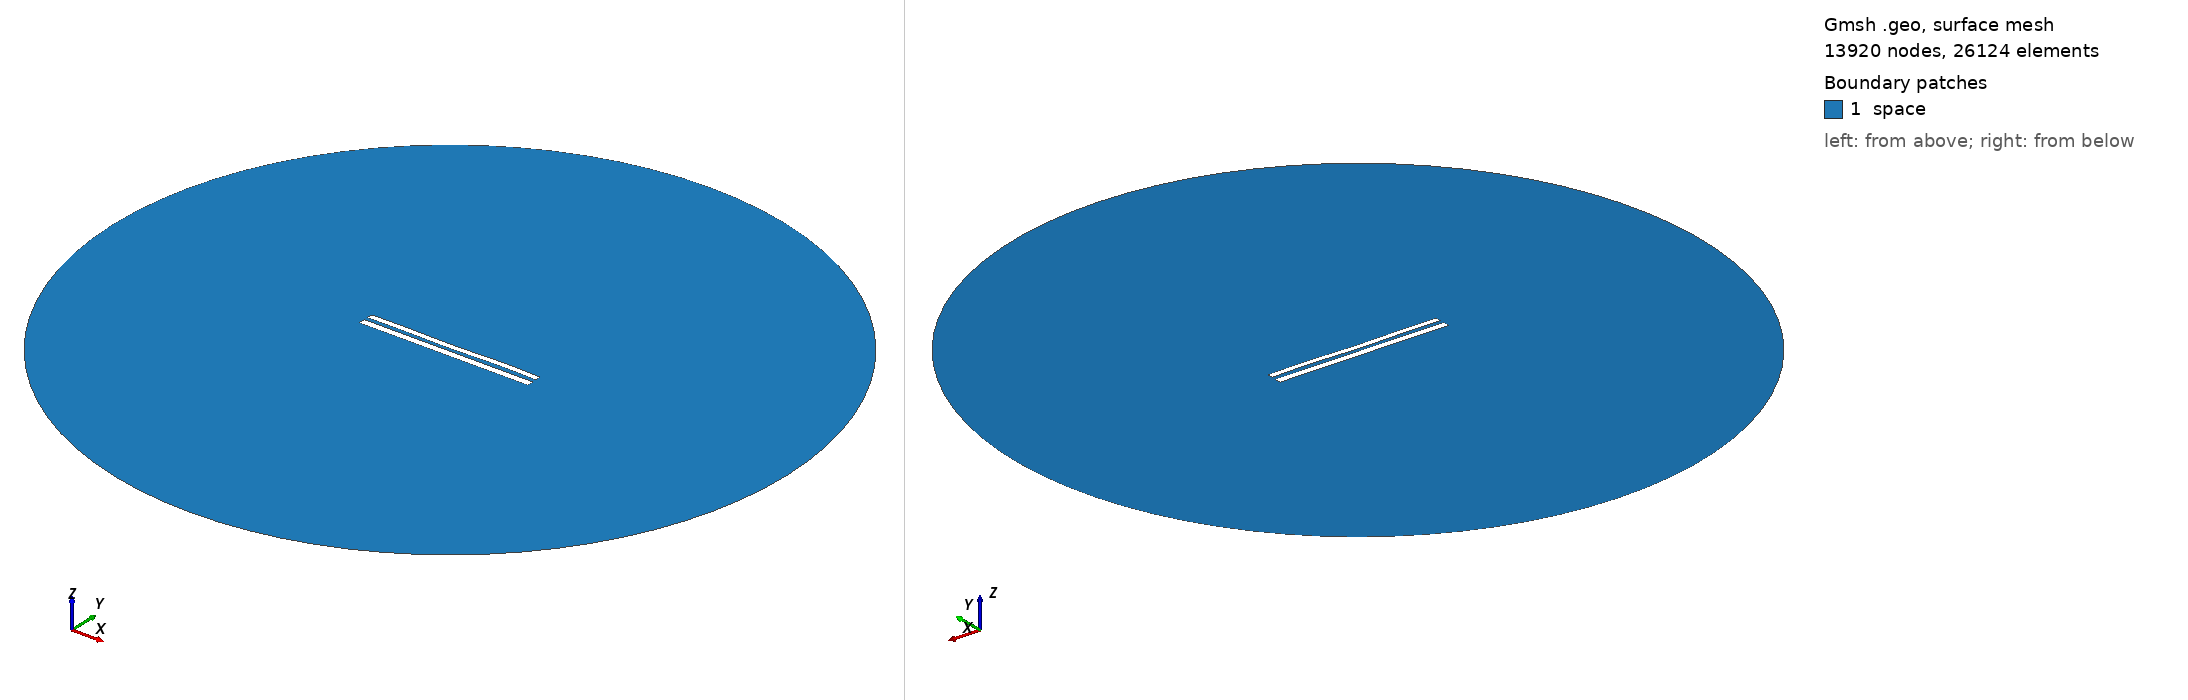

Gmsh geometry script, surface-meshed: 13920 nodes, 26124 surface elements. Boundary patches (legend numbers): 1 space. Left view from above one corner, right view from below the opposite corner. Legend entries are the model's physical surfaces. The drawing asked Gmsh for element sizes between 1% and 20% of the model's largest extent; the script's own settings can give other sizes.

=== 8660.geo (drawn) ===
//---------------------------------------
// Geometry kernel
//---------------------------------------

SetFactory("OpenCASCADE");



//---------------------------------------
// Parameters of the geometry
//---------------------------------------

// Overetch of the upper plate
overetch = 0.25;

// Distance between the plates
distance = 2.25;

// Discretization over the x axis (for the deformation)
nx = 50; 

// Length of the plate
L = 100 - overetch; 

// Number of modes
n = 4; 

// 1st mode coefficient
coeff(1) = 0.15;
beta(1) = 0.596864 * 3.1415926535 / L;

// 2nd mode coefficient
coeff(2) = -0.075;
beta(2) = 1.49418 * 3.1415926535 / L;

// 3rd mode coefficient
coeff(3) = -0.075;
beta(3) = 2.50025 * 3.1415926535 / L;

// 4th mode coefficient
coeff(4) = 0.15;
beta(4) = 3.49999 * 3.1415926535 / L;



//---------------------------------------
// Upper plate (deformed rectangle)
//---------------------------------------

// Coordiantes of the upper plate
xmin = -50;
xmax = 50 - overetch;

// Height of the upper plate
yheight = 4 - 2 * overetch;

// Indexes of the points
UpperID[] = {};
LowerID[] = {};
LeftID[] = {};
RightID[] = {};

// Point index
p = 1;

// Horizontal edges
For i In {1:nx}
    x = xmin + (i-1)*(xmax - xmin)/(nx-1);

    y_bottom = distance / 2 + overetch;
    For j In {1:n}
        C = (Cosh(beta(j)*L) + Cos(beta(j)*L)) / (Sinh(beta(j)*L) + Sin(beta(j)*L));
        y_bottom  = y_bottom + coeff(j) * (Cosh(beta(j)*(x+50)) - Cos(beta(j)*(x+50)) - C * (Sinh(beta(j)*(x+50)) - Sin(beta(j)*(x+50))));
    EndFor

    y_top = y_bottom + yheight;

    Point(p) = {x, y_top, 0, 1.0};
    UpperID[i] = p;
    p = p + 1;

    Point(p) = {x, y_bottom, 0, 1.0};
    LowerID[i] = p;
    p = p + 1;
EndFor

// Create point lists
UpperPts[] = {}; LowerPts[] = {};
For i In {1:nx}
  UpperPts[] += {UpperID[i]};
  LowerPts[] += {LowerID[i]};
EndFor

// Build splines
Spline(1) = {UpperPts[]};
Spline(2) = {LowerPts[]};
Line(3) = {LowerPts[nx-1], UpperPts[nx-1]};
Line(4) = {LowerPts[0], UpperPts[0]};

// Build the plane surface
Curve Loop(1) = {2, 3, -1, -4};
Plane Surface(1) = {1};



//---------------------------------------
// Lower plate (rectangle)
//---------------------------------------

// Vertices
Point(1001) = {-50, -1, 0, 1.0};
Point(1002) = { 50, -1, 0, 1.0};
Point(1003) = { 50,  -5, 0, 1.0};
Point(1004) = {-50,  -5, 0, 1.0};

// Edges
Line(5) = {1001, 1002};
Line(6) = {1002, 1003};
Line(7) = {1003, 1004};
Line(8) = {1004, 1001};

// Plane surface
Line Loop(2) = {5, 6, 7, 8};
Plane Surface(2) = {2}; 



//---------------------------------------
// Outer (fictious) boundary
//---------------------------------------

// Points
Point(1005) = {0, 0, 0};       // Center
Point(1006) = {200, 0, 0};     // Start point
Point(1007) = {0, 200, 0};     // 90 degrees
Point(1008) = {-200, 0, 0};    // 180 degrees
Point(1009) = {0, -200, 0};    // 270 degrees

// Circle arcs (each needs start, center, end)
Circle(9) = {1006, 1005, 1007};
Circle(10) = {1007, 1005, 1008};
Circle(11) = {1008, 1005, 1009};
Circle(12) = {1009, 1005, 1006};

// Plane surface for the entire domain
Curve Loop(3) = {9, 10, 11, 12};
Surface(3) = {3};

// Subtract the plates from the whole domain to obtain the actual domain where we want to solve the equations
BooleanDifference{ Surface{3}; Delete; }{ Surface{1}; Surface{2}; Delete; }




//---------------------------------------
// Transfinite Lines/Curves
//---------------------------------------

// Set the number of points on the boundaries
r = 7;

// Plates
Transfinite Curve {1, 2} = 50*r Using Progression 1;
Transfinite Curve {3, 4} = 2*r Using Progression 1;
Transfinite Line {5, 7} = 50*r Using Progression 1;
Transfinite Line {6, 8} = 2*r Using Progression 1;

// Outer boundary
Transfinite Line {9, 10, 11, 12} = 20 Using Progression 1;



//---------------------------------------
// Physical groups
//---------------------------------------                

// Physical curves (boundaries)
Physical Line("force_segment", 10) = {2};
Physical Line("upper_plate", 11) = {1, 3, 4};
Physical Line("lower_plate", 12) = {5, 6, 7, 8};
Physical Line("boundary", 20) = {9, 10, 11, 12};

// Physical Surfaces
Physical Surface("space", 30) = {3};



//---------------------------------------
// 6. Generate the Mesh
//---------------------------------------

// 2D mesh generation
Mesh 2;
